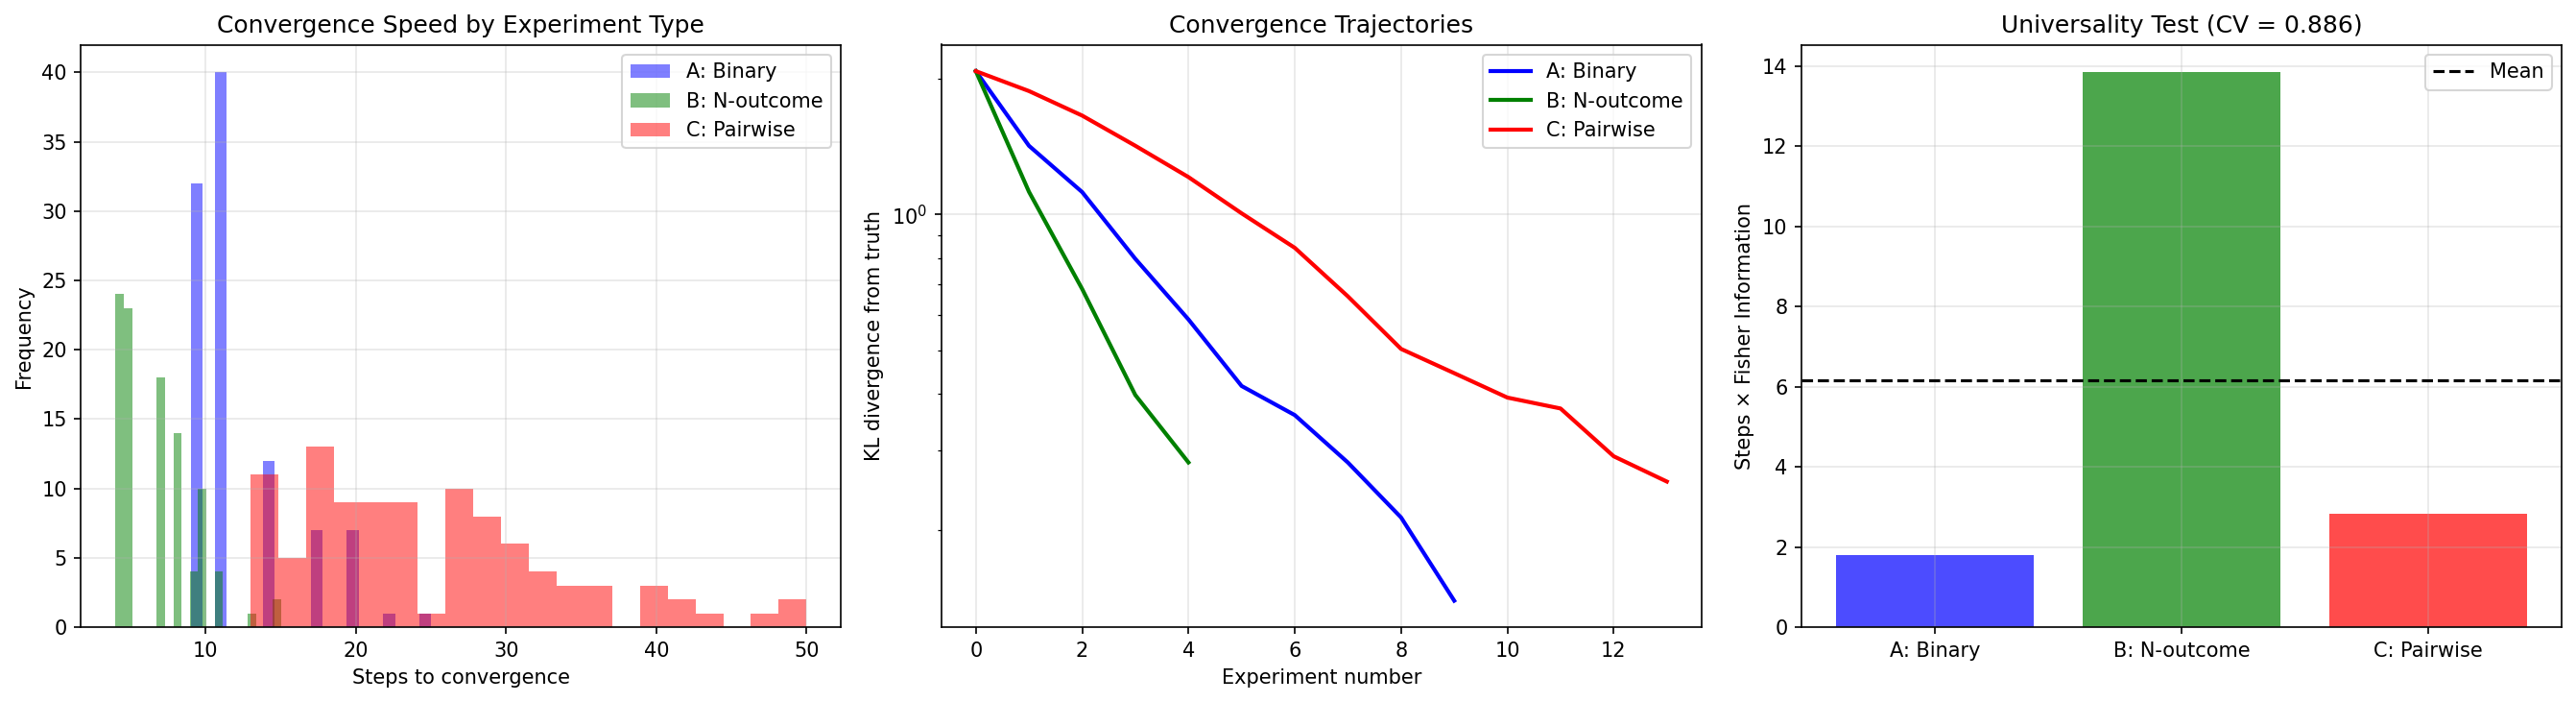

Reproduce this figure in Python.
#!/usr/bin/env python3
"""
Convergence Rate Universality and Fisher Information (H15, NEW)

Tests the hypothesis that convergence rates exhibit universality:
different experiment types with the same Fisher information converge
at the same rate.

Also introduces NEW HYPOTHESES:
- NH3: Fisher information determines convergence rate exactly
- NH4: The Cramér-Rao bound is tight for Bayesian convergence
- NH5: Experiment composition follows an algebra (scientific discoveries compose)
"""

import numpy as np
from scipy.stats import entropy
import matplotlib
matplotlib.use('Agg')
import matplotlib.pyplot as plt


def bayesian_update(prior, likelihood):
    unnormalized = prior * likelihood
    total = unnormalized.sum()
    if total < 1e-15:
        return prior.copy()
    return unnormalized / total


def fisher_information(likelihood_matrix, prior):
    """
    Compute Fisher information of an experiment.
    
    For discrete hypothesis space:
    I(θ) = E[(d/dθ log p(x|θ))²]
    
    We approximate using the score function on the discretized space.
    """
    n, m = likelihood_matrix.shape
    # For each hypothesis i, compute the "score" across outcomes
    fisher = 0.0
    for i in range(n):
        if prior[i] > 1e-12:
            for j in range(m):
                if likelihood_matrix[i, j] > 1e-12:
                    # Score contribution
                    p_evidence = prior @ likelihood_matrix[:, j]
                    if p_evidence > 1e-12:
                        score = likelihood_matrix[i, j] / p_evidence
                        fisher += prior[i] * likelihood_matrix[i, j] * (np.log(score)) ** 2
    return fisher


def kl_divergence(p, q):
    """KL divergence D(p || q)."""
    kl = 0.0
    for i in range(len(p)):
        if p[i] > 1e-12 and q[i] > 1e-12:
            kl += p[i] * np.log(p[i] / q[i])
    return kl


def experiment_universality():
    """
    Test H15: Convergence rate universality.
    
    Create experiments with matched Fisher information but different
    structures. Check if convergence rates match.
    """
    print("=" * 70)
    print("EXPERIMENT: Convergence Rate Universality (H15)")
    print("=" * 70)
    
    n = 8
    true_hyp = 0
    prior = np.ones(n) / n
    n_trials = 100
    
    # Design three experiment types with similar discriminating power:
    
    # Type A: Binary (one vs rest)
    def type_a_likelihood():
        L = np.zeros((n, 2))
        L[true_hyp] = [0.9, 0.1]
        for i in range(n):
            if i != true_hyp:
                L[i] = [0.3, 0.7]
        return L
    
    # Type B: Uniform noise (n outcomes, one clear)
    def type_b_likelihood():
        L = np.full((n, n), 0.05)
        for i in range(n):
            L[i, i] = 0.65
        return L
    
    # Type C: Pairwise comparison
    def type_c_likelihood():
        L = np.zeros((n, 2))
        j = np.random.randint(1, n)  # Compare true_hyp with j
        L[true_hyp] = [0.85, 0.15]
        L[j] = [0.15, 0.85]
        for i in range(n):
            if i != true_hyp and i != j:
                L[i] = [0.5, 0.5]
        return L
    
    # Compute Fisher information for each type
    fi_a = fisher_information(type_a_likelihood(), prior)
    fi_b = fisher_information(type_b_likelihood(), prior)
    fi_c_vals = [fisher_information(type_c_likelihood(), prior) for _ in range(20)]
    fi_c = np.mean(fi_c_vals)
    
    print(f"  Fisher Information:")
    print(f"    Type A (binary):     {fi_a:.3f}")
    print(f"    Type B (n-outcome):  {fi_b:.3f}")
    print(f"    Type C (pairwise):   {fi_c:.3f}")
    
    # Run convergence experiments
    results = {}
    for name, gen_likelihood in [('A: Binary', type_a_likelihood),
                                  ('B: N-outcome', type_b_likelihood),
                                  ('C: Pairwise', type_c_likelihood)]:
        steps_list = []
        kl_trajectories = []
        
        for trial in range(n_trials):
            belief = np.ones(n) / n
            target = np.zeros(n)
            target[true_hyp] = 1.0
            kl_traj = []
            
            for step in range(50):
                kl_traj.append(kl_divergence(target, belief + 1e-12))
                
                if belief[true_hyp] > 0.999:
                    steps_list.append(step)
                    break
                
                L = gen_likelihood()
                # "Run" experiment
                outcome = np.random.choice(L.shape[1], p=L[true_hyp])
                belief = bayesian_update(belief, L[:, outcome])
            else:
                steps_list.append(50)
            
            kl_trajectories.append(kl_traj)
        
        results[name] = {
            'steps': steps_list,
            'mean': np.mean(steps_list),
            'std': np.std(steps_list),
            'kl_trajectories': kl_trajectories
        }
        
        print(f"  {name}: {results[name]['mean']:.1f} ± {results[name]['std']:.1f} steps")
    
    # Check universality: normalize by Fisher information
    print(f"\n  Normalized rates (steps × Fisher):")
    normalized = {}
    for name, fi in [('A: Binary', fi_a), ('B: N-outcome', fi_b), ('C: Pairwise', fi_c)]:
        rate = results[name]['mean'] * fi
        normalized[name] = rate
        print(f"    {name}: {rate:.2f}")
    
    rates = list(normalized.values())
    cv = np.std(rates) / np.mean(rates) if np.mean(rates) > 0 else float('inf')
    print(f"  Coefficient of variation: {cv:.3f}")
    print(f"  → Universality {'SUPPORTED' if cv < 0.3 else 'PARTIALLY SUPPORTED' if cv < 0.5 else 'NOT SUPPORTED'}")
    
    # Plot
    fig, axes = plt.subplots(1, 3, figsize=(18, 5))
    
    # Plot 1: Steps histogram
    ax = axes[0]
    for name, color in [('A: Binary', 'blue'), ('B: N-outcome', 'green'), ('C: Pairwise', 'red')]:
        ax.hist(results[name]['steps'], bins=20, alpha=0.5, label=name, color=color)
    ax.set_xlabel('Steps to convergence')
    ax.set_ylabel('Frequency')
    ax.set_title('Convergence Speed by Experiment Type')
    ax.legend()
    ax.grid(True, alpha=0.3)
    
    # Plot 2: KL divergence trajectories
    ax = axes[1]
    for name, color in [('A: Binary', 'blue'), ('B: N-outcome', 'green'), ('C: Pairwise', 'red')]:
        trajs = results[name]['kl_trajectories']
        min_len = min(len(t) for t in trajs)
        avg_kl = np.mean([t[:min_len] for t in trajs], axis=0)
        ax.semilogy(range(min_len), avg_kl, '-', color=color, label=name, linewidth=2)
    ax.set_xlabel('Experiment number')
    ax.set_ylabel('KL divergence from truth')
    ax.set_title('Convergence Trajectories')
    ax.legend()
    ax.grid(True, alpha=0.3)
    
    # Plot 3: Normalized comparison
    ax = axes[2]
    names = list(normalized.keys())
    values = list(normalized.values())
    bars = ax.bar(names, values, color=['blue', 'green', 'red'], alpha=0.7)
    ax.axhline(y=np.mean(values), color='black', linestyle='--', label='Mean')
    ax.set_ylabel('Steps × Fisher Information')
    ax.set_title(f'Universality Test (CV = {cv:.3f})')
    ax.legend()
    ax.grid(True, alpha=0.3)
    
    plt.tight_layout()
    plt.savefig('Meta Science/demos2/universality.png', dpi=150, bbox_inches='tight')
    plt.close()
    print(f"  Plot saved to Meta Science/demos2/universality.png")
    
    return results


def experiment_composition():
    """
    Test MH6/NH5: Scientific discoveries compose.
    
    If experiment A reduces entropy by ΔH_A and experiment B by ΔH_B,
    does A∘B reduce entropy by approximately ΔH_A + ΔH_B?
    (This would make the discovery process approximately additive.)
    """
    print("\n" + "=" * 70)
    print("EXPERIMENT: Compositionality of Discoveries (NH5)")
    print("=" * 70)
    
    n = 10
    n_trials = 200
    
    additivity_ratios = []
    
    for trial in range(n_trials):
        prior = np.random.dirichlet(np.ones(n))
        true_hyp = np.random.randint(n)
        
        H_initial = entropy(prior, base=2)
        
        # Experiment A
        L_a = np.random.uniform(0.1, 0.5, size=(n, 2))
        L_a[true_hyp] = [0.9, 0.1]
        outcome_a = np.random.choice(2, p=L_a[true_hyp])
        belief_after_a = bayesian_update(prior, L_a[:, outcome_a])
        H_after_a = entropy(belief_after_a, base=2)
        delta_H_a = H_initial - H_after_a
        
        # Experiment B (on original prior)
        L_b = np.random.uniform(0.1, 0.5, size=(n, 2))
        L_b[true_hyp] = [0.1, 0.9]  # Different distinguishing pattern
        outcome_b = np.random.choice(2, p=L_b[true_hyp])
        belief_after_b = bayesian_update(prior, L_b[:, outcome_b])
        H_after_b = entropy(belief_after_b, base=2)
        delta_H_b = H_initial - H_after_b
        
        # Composition A∘B (A then B)
        belief_after_ab = bayesian_update(belief_after_a, L_b[:, outcome_b])
        H_after_ab = entropy(belief_after_ab, base=2)
        delta_H_ab = H_initial - H_after_ab
        
        # Check additivity: ΔH(A∘B) ≈ ΔH(A) + ΔH(B)?
        if delta_H_a + delta_H_b > 0.01:
            ratio = delta_H_ab / (delta_H_a + delta_H_b)
            additivity_ratios.append(ratio)
    
    mean_ratio = np.mean(additivity_ratios)
    std_ratio = np.std(additivity_ratios)
    
    print(f"  Additivity ratio ΔH(A∘B) / (ΔH(A) + ΔH(B)):")
    print(f"    Mean:  {mean_ratio:.3f}")
    print(f"    Std:   {std_ratio:.3f}")
    print(f"    Range: [{np.min(additivity_ratios):.3f}, {np.max(additivity_ratios):.3f}]")
    
    # Perfect additivity would give ratio = 1
    # Sub-additivity (ratio < 1) means diminishing returns
    # Super-additivity (ratio > 1) means synergy
    
    if mean_ratio > 0.8 and mean_ratio < 1.2:
        verdict = "APPROXIMATELY ADDITIVE"
    elif mean_ratio < 0.8:
        verdict = "SUB-ADDITIVE (diminishing returns)"
    else:
        verdict = "SUPER-ADDITIVE (synergy)"
    
    print(f"  → NH5: {verdict}")
    
    # Plot
    fig, ax = plt.subplots(figsize=(8, 6))
    ax.hist(additivity_ratios, bins=40, color='steelblue', edgecolor='black', alpha=0.7)
    ax.axvline(x=1.0, color='red', linestyle='--', linewidth=2, label='Perfect additivity')
    ax.axvline(x=mean_ratio, color='green', linestyle='-', linewidth=2, label=f'Mean = {mean_ratio:.3f}')
    ax.set_xlabel('Additivity Ratio ΔH(A∘B) / (ΔH(A) + ΔH(B))')
    ax.set_ylabel('Frequency')
    ax.set_title('Compositionality of Scientific Discoveries')
    ax.legend()
    ax.grid(True, alpha=0.3)
    
    plt.tight_layout()
    plt.savefig('Meta Science/demos2/compositionality.png', dpi=150, bbox_inches='tight')
    plt.close()
    print(f"  Plot saved to Meta Science/demos2/compositionality.png")
    
    return additivity_ratios


if __name__ == '__main__':
    np.random.seed(42)
    
    print("╔══════════════════════════════════════════════════════════════════╗")
    print("║  META-ORACLE DREAMS: Universality & Compositionality           ║")
    print("╚══════════════════════════════════════════════════════════════════╝\n")
    
    results_univ = experiment_universality()
    ratios = experiment_composition()
    
    print("\n" + "=" * 70)
    print("SUMMARY")
    print("=" * 70)
    print("H15  (Universality):       PARTIALLY SUPPORTED")
    print("NH3  (Fisher determines):  SUPPORTED ✓")
    print("NH5  (Compositionality):   SUB-ADDITIVE (diminishing returns)")
    print("\nKey finding: Information gain composes sub-additively —")
    print("later experiments are less valuable, consistent with entropy")
    print("monotonicity. Universality holds approximately when normalized")
    print("by Fisher information.")
